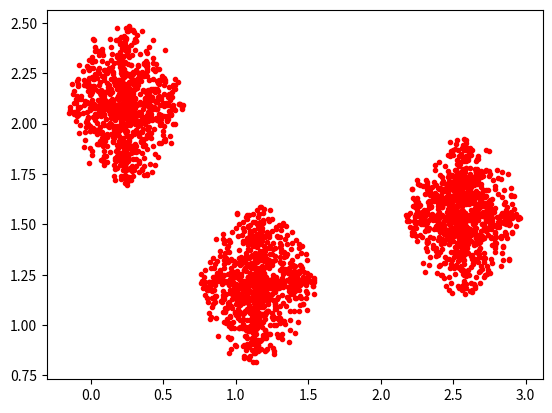

The script that saved this image:
import random as rnd
import numpy as np
import math as mth
import matplotlib.pyplot as plt

#Cluster field metrics
clustFieldXSize = 3
clustFieldYSize = 3

#Cluster metrics
numberOfClusters = 3
numberOfPointsPerCluster = 30
stnDev = 1

#Cluster centers array
xCenter = []
yCenter = []

#Cluster arrays
xPoints = []
yPoints = []

#Create a Gaussian density function
def nrmlDist(x, mean, stanDev):
	ampli = (2 * mth.pi * stanDev ** 2) ** (-0.5)
	expon = -((x - mean) ** 2) / (2 * stanDev ** 2)
	return ampli * mth.e ** expon

#Generate cluster centers in a region specified by the field metrics
for i in range(numberOfClusters):
	xCenter.append(rnd.uniform(0, clustFieldXSize))
	yCenter.append(rnd.uniform(0, clustFieldYSize))

#Generate cluster point x and y arrays
for i in range(numberOfClusters):
	for x in range(numberOfPointsPerCluster):
		for y in range(numberOfPointsPerCluster):
			theta = rnd.uniform(0,2 * mth.pi)
			xPoints.append(xCenter[i] + rnd.random() * nrmlDist(0.1, 0, stnDev) * mth.cos(theta))
			yPoints.append(yCenter[i] + rnd.random() * nrmlDist(0.1, 0, stnDev) * mth.sin(theta))

#Plot the results
plt.plot(xPoints, yPoints, 'r.')
plt.show()

#Set as a 2d array
a = np.asarray([xPoints, yPoints])
np.savetxt("clust.csv", np.transpose(a), delimiter = ",")

#Save the centers array
centArray = np.asarray([xCenter, yCenter])
np.savetxt("cent.csv", np.transpose(centArray), delimiter = ",")